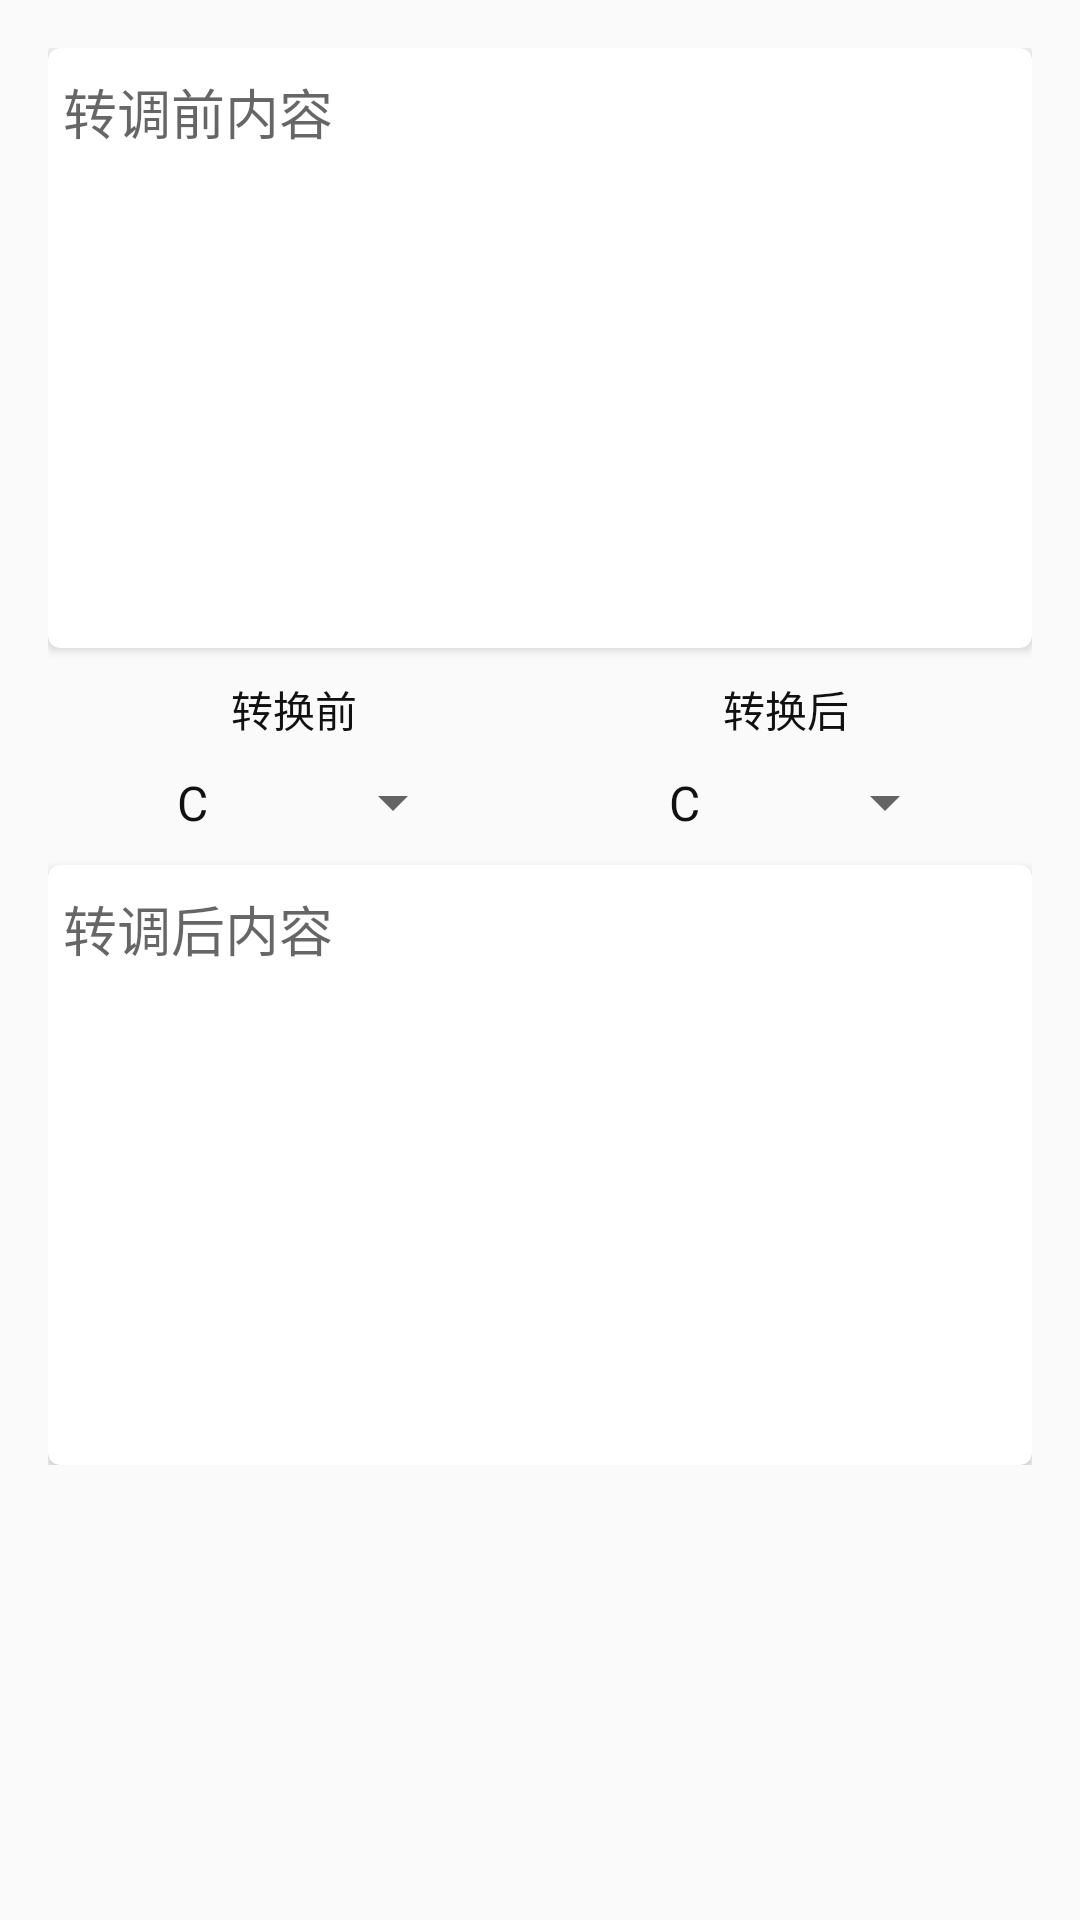

Write the Android layout XML for this screen, with the resource values it uses.
<!-- AndroidManifest.xml: application theme AppTheme -->
<!-- res/layout/fragment_main.xml -->
<ScrollView xmlns:android="http://schemas.android.com/apk/res/android"
            xmlns:tools="http://schemas.android.com/tools"
        android:layout_width="match_parent"
        android:layout_height="match_parent">
    <RelativeLayout
                    android:layout_width="match_parent"
                    android:layout_height="wrap_content"
                    android:paddingLeft="@dimen/activity_horizontal_margin"
                    android:paddingRight="@dimen/activity_horizontal_margin"
                    android:paddingTop="@dimen/activity_vertical_margin"
                    android:paddingBottom="@dimen/activity_vertical_margin"
                    tools:context=".MainActivityFragment">
        <android.support.v7.widget.CardView
                xmlns:card_view="http://schemas.android.com/apk/res-auto"
                android:id="@+id/card_view"
                android:layout_gravity="center"
                android:layout_width="match_parent"
                android:layout_height="200dp"
                card_view:cardCornerRadius="4dp">
            <ScrollView
                    android:layout_width="match_parent"
                    android:layout_height="match_parent">
                <EditText
                        android:hint="@string/text_before"
                        android:layout_width="match_parent"
                        android:layout_height="wrap_content"
                        android:inputType="textMultiLine"
                        android:ems="10"
                        android:id="@+id/editText"
                        android:paddingTop="@dimen/text_padding_top"
                        android:paddingLeft="@dimen/text_padding_left"
                        android:paddingBottom="@dimen/text_padding_top"
                        android:paddingRight="@dimen/text_padding_left"
                        android:textColor="@color/text_dark"
                        android:gravity="top"
                        android:background="#00ffa3a7"/>
            </ScrollView>
        </android.support.v7.widget.CardView>
        <LinearLayout
                android:orientation="horizontal"
                android:layout_width="match_parent"
                android:layout_height="wrap_content"
                android:layout_below="@+id/card_view"
                android:id="@+id/linear_layout_spinner"
                android:layout_alignParentLeft="true">
            <RelativeLayout
                    android:layout_width="match_parent"
                    android:layout_height="wrap_content"
                    android:layout_weight="1">
                <TextView
                        android:layout_width="fill_parent"
                        android:layout_height="wrap_content"
                        android:text="@string/tip_before"
                        android:gravity="center"
                        android:id="@+id/tip1"
                        android:paddingTop="@dimen/tip_padding_top"
                        android:layout_alignParentLeft="true"/>
                <Spinner
                        android:layout_width="fill_parent"
                        android:layout_height="wrap_content"
                        android:id="@+id/spinner1"
                        android:entries="@array/mode"
                        android:padding="@dimen/spinner_padding"
                        android:layout_marginRight="@dimen/spinner_margin"
                        android:layout_below="@+id/tip1"
                        android:layout_marginLeft="@dimen/spinner_margin"
                        android:spinnerMode="dropdown"/>
            </RelativeLayout>
            <RelativeLayout
                    android:layout_width="match_parent"
                    android:layout_height="wrap_content"
                    android:layout_weight="1">
                <TextView
                        android:layout_width="fill_parent"
                        android:layout_height="wrap_content"
                        android:text="@string/tip_after"
                        android:gravity="center"
                        android:id="@+id/tip2"
                        android:paddingTop="@dimen/tip_padding_top"
                        android:layout_alignParentLeft="true"/>
                <Spinner
                        android:layout_width="fill_parent"
                        android:layout_height="wrap_content"
                        android:id="@+id/spinner2"
                        android:padding="@dimen/spinner_padding"
                        android:layout_marginRight="@dimen/spinner_margin"
                        android:layout_marginLeft="@dimen/spinner_margin"
                        android:layout_below="@+id/tip2"
                        android:entries="@array/mode"
                        android:spinnerMode="dropdown"/>
            </RelativeLayout>
        </LinearLayout>
        <android.support.v7.widget.CardView
                xmlns:card_view="http://schemas.android.com/apk/res-auto"
                android:id="@+id/card_view2"
                android:layout_gravity="center"
                android:layout_width="match_parent"
                android:layout_height="200dp"
                card_view:cardCornerRadius="4dp"
                android:layout_below="@+id/linear_layout_spinner" android:layout_alignParentLeft="true">
            <ScrollView
                    android:layout_width="match_parent"
                    android:layout_height="match_parent">
                <TextView
                        android:hint="@string/text_after"
                        android:layout_width="match_parent"
                        android:layout_height="wrap_content"
                        android:ems="10"
                        android:paddingTop="@dimen/text_padding_top"
                        android:paddingLeft="@dimen/text_padding_left"
                        android:paddingBottom="@dimen/text_padding_top"
                        android:paddingRight="@dimen/text_padding_left"
                        android:id="@+id/textView"
                        android:textColor="@color/text_dark"
                        android:gravity="top" android:editable="false" android:textSize="18sp"/>
            </ScrollView>
        </android.support.v7.widget.CardView>
    </RelativeLayout>
</ScrollView>
<!-- resources referenced by this layout -->
<resources>
  <string-array name="mode">
          <item>C</item>
          <item>#C</item>
          <item>D</item>
          <item>#D</item>
          <item>E</item>
          <item>F</item>
          <item>#F</item>
          <item>G</item>
          <item>#G</item>
          <item>A</item>
          <item>#A</item>
          <item>B</item>
      </string-array>
  <color name="text_dark">#111111</color>
  <dimen name="activity_horizontal_margin">16dp</dimen>
  <dimen name="activity_vertical_margin">16dp</dimen>
  <dimen name="spinner_margin">25dp</dimen>
  <dimen name="spinner_padding">10dp</dimen>
  <dimen name="text_padding_left">5dp</dimen>
  <dimen name="text_padding_top">8dp</dimen>
  <dimen name="tip_padding_top">10dp</dimen>
  <string name="text_after">转调后内容</string>
  <string name="text_before">转调前内容</string>
  <string name="tip_after">转换后</string>
  <string name="tip_before">转换前</string>
  <style name="AppTheme" parent="android:Theme.Holo.Light.DarkActionBar">
          
          <item name="android:textColorPrimary">@color/text_primary</item>
          <item name="android:textColor">@color/text_dark</item>
          
      </style>
  <color name="text_primary">#ffffff</color>
</resources>
